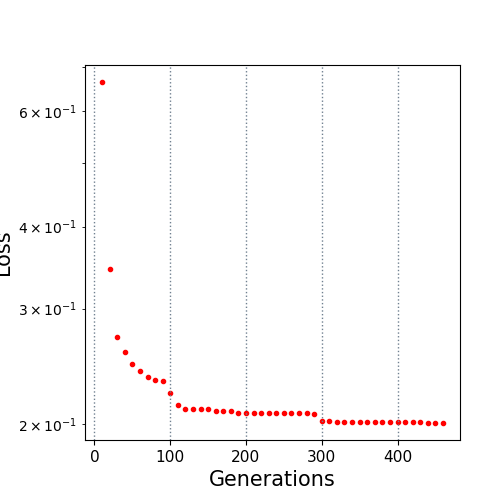

The data file committed next to this chart (first rows):
10.0, 0.664357
20.0, 0.3443
30.0, 0.2718
40.0, 0.2577
50.0, 0.247
60.0, 0.2412
70.0, 0.2363
80.0, 0.2332
90.0, 0.2328
100.0, 0.2232
110.0, 0.2136
120.0, 0.2111
130.0, 0.2109
140.0, 0.2109
150.0, 0.2109
160.0, 0.2094
170.0, 0.2094
180.0, 0.2094
190.0, 0.2082
200.0, 0.2082
210.0, 0.2082
220.0, 0.2082
230.0, 0.2077
240.0, 0.2077
250.0, 0.2077
260.0, 0.2077
270.0, 0.2077
280.0, 0.2077
290.0, 0.2074
300.0, 0.2022
310.0, 0.2022
320.0, 0.2015
330.0, 0.2015
340.0, 0.2015
350.0, 0.2015
360.0, 0.2015
370.0, 0.2015
380.0, 0.2014
390.0, 0.2014
400.0, 0.2014
410.0, 0.2014
420.0, 0.2014
430.0, 0.2014
440.0, 0.201
450.0, 0.2009
460.0, 0.2009
